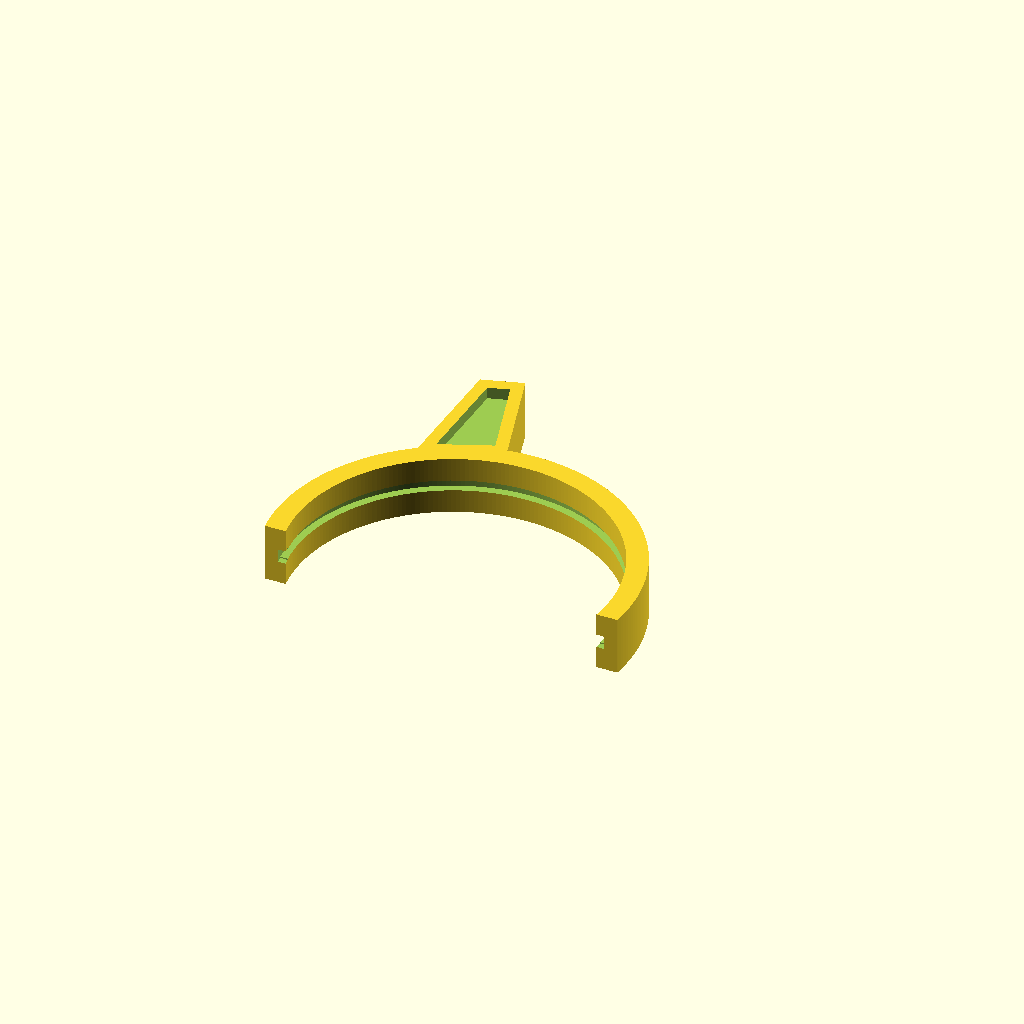
Cell 1: the model at its default parameters.
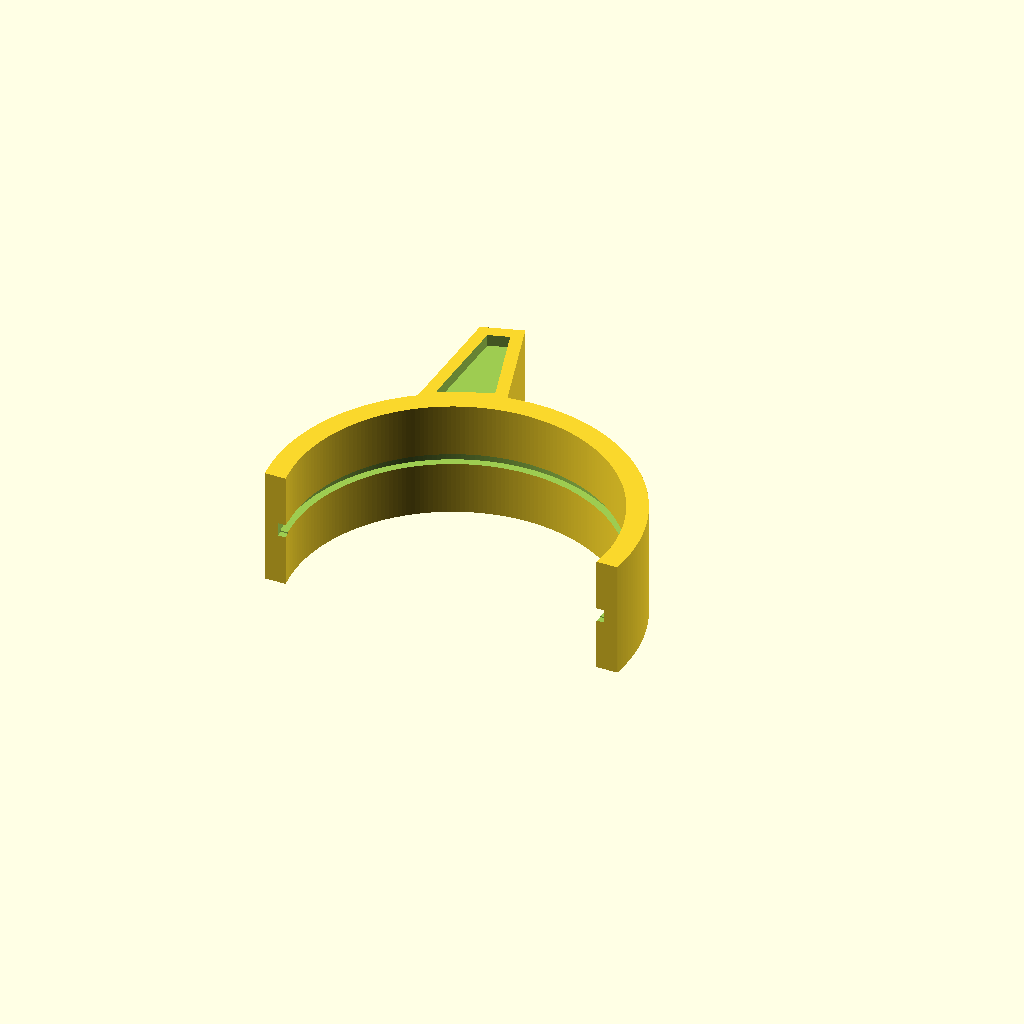
Cell 2 — body_thickness set to 16, the other parameters unchanged.
All cells are drawn from one camera (rotation 55°, 0°, 25°, orthographic, colour scheme Cornfield), so only the parameter changes between them.
OpenSCAD source file openscad/objects/wrappers/microscope_filter_holder.scad:
// orcad wrapper for wivy1/nikon-diaphot-tmd (MIT): a 45 mm filter holder that
// drops into the Nikon Diaphot TMD stage frame.
include <nikon-diaphot-tmd-d86aeaaa/3d_printing_files/nikon_diaphot_45mm_filter_holder.scad>

glass_diameter = 45;
glass_thickness = 1.28;
body_thickness = 8;
Customizer parameters (derived from the source; name, type, default, range or options):
glass_diameter: number, default 45
glass_thickness: number, default 1.28
body_thickness: number, default 8
